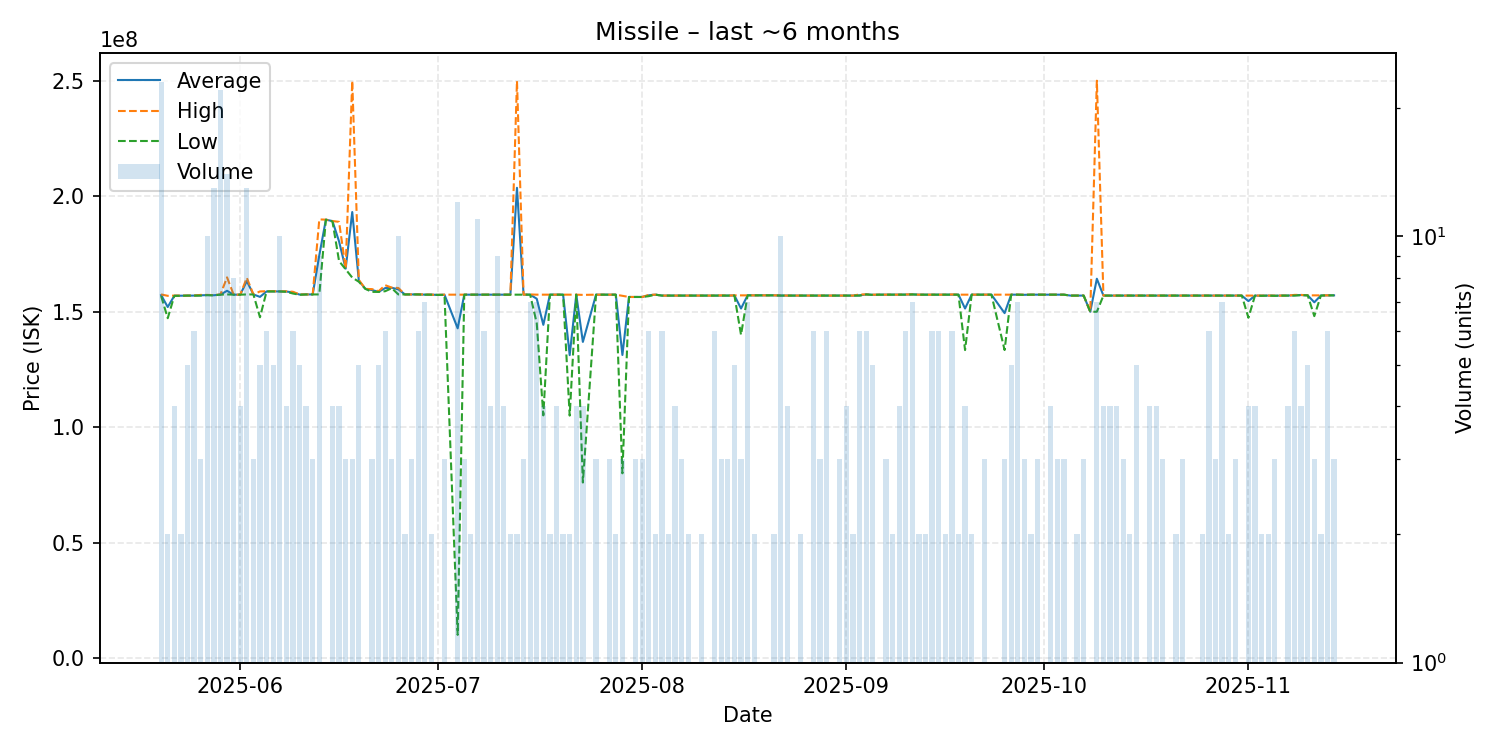

The table this chart was drawn from, first rows:
date, average, highest, lowest, order_count, volume
2025-05-20, 157182609, 157500000, 156800000, 8, 23
2025-05-21, 152050000, 156900000, 147200000, 2, 2
2025-05-22, 156925000, 157000000, 156900000, 4, 4
2025-05-23, 156950000, 157000000, 156900000, 2, 2
2025-05-24, 157000000, 157000000, 157000000, 5, 5
2025-05-25, 157000000, 157000000, 157000000, 6, 6
2025-05-26, 157100000, 157300000, 157000000, 3, 3
2025-05-27, 157220000, 157300000, 157200000, 10, 10
2025-05-28, 157146154, 157200000, 157100000, 8, 13
2025-05-29, 157436364, 157500000, 157400000, 16, 22
2025-05-30, 159071429, 164900000, 157500000, 14, 14
2025-05-31, 157400000, 157400000, 157400000, 7, 8
2025-06-01, 157400000, 157400000, 157400000, 4, 4
2025-06-02, 163292308, 164700000, 157500000, 5, 13
2025-06-03, 157500000, 157500000, 157500000, 3, 3
2025-06-04, 156440000, 158800000, 147600000, 5, 5
2025-06-05, 158816667, 158900000, 158800000, 6, 6
2025-06-06, 158820000, 158900000, 158800000, 5, 5
2025-06-07, 158800000, 158800000, 158800000, 10, 10
2025-06-08, 158750000, 158850000, 158650000, 4, 4
2025-06-09, 158383333, 158650000, 157900000, 6, 6
2025-06-10, 157440000, 157500000, 157350000, 5, 5
2025-06-11, 157500000, 157500000, 157500000, 4, 4
2025-06-12, 157500000, 157500000, 157500000, 3, 3
2025-06-13, 174455556, 190000000, 157500000, 9, 9
2025-06-14, 189900000, 189900000, 189900000, 1, 1
2025-06-15, 189275000, 189300000, 189100000, 4, 4
2025-06-16, 180450000, 188950000, 171950000, 4, 4
2025-06-17, 168666667, 168800000, 168400000, 3, 3
2025-06-18, 193200000, 250000000, 164800000, 3, 3
2025-06-19, 163460000, 163800000, 163000000, 5, 5
2025-06-20, 159900000, 159900000, 159900000, 1, 1
2025-06-21, 159400000, 159800000, 158600000, 3, 3
2025-06-22, 158640000, 158900000, 158600000, 5, 5
2025-06-23, 160250000, 161500000, 158900000, 6, 6
2025-06-24, 160366667, 160450000, 160200000, 3, 3
2025-06-25, 159730000, 160300000, 157500000, 10, 10
2025-06-26, 157500000, 157500000, 157500000, 2, 2
2025-06-27, 157500000, 157500000, 157500000, 3, 3
2025-06-28, 157500000, 157500000, 157500000, 6, 6
2025-06-29, 157414286, 157500000, 157400000, 7, 7
2025-06-30, 157400000, 157400000, 157400000, 2, 2
2025-07-01, 157300000, 157300000, 157300000, 1, 1
2025-07-02, 157366667, 157400000, 157300000, 3, 3
2025-07-04, 142816667, 157400000, 10000000, 12, 12
2025-07-05, 157400000, 157400000, 157400000, 3, 3
2025-07-06, 157400000, 157400000, 157400000, 2, 2
2025-07-07, 157400000, 157400000, 157400000, 8, 11
2025-07-08, 157400000, 157400000, 157400000, 6, 6
2025-07-09, 157400000, 157400000, 157400000, 3, 4
2025-07-10, 157400000, 157400000, 157400000, 4, 9
2025-07-11, 157400000, 157400000, 157400000, 4, 4
2025-07-12, 157400000, 157400000, 157400000, 2, 2
2025-07-13, 203700000, 250000000, 157400000, 2, 2
2025-07-14, 157400000, 157400000, 157400000, 3, 3
2025-07-15, 157414286, 157500000, 157400000, 6, 7
2025-07-16, 155628571, 157400000, 145000000, 7, 7
2025-07-17, 144325000, 157400000, 105100000, 4, 4
2025-07-18, 157400000, 157400000, 157400000, 2, 2
2025-07-19, 157400000, 157400000, 157400000, 4, 4
... 111 more rows
